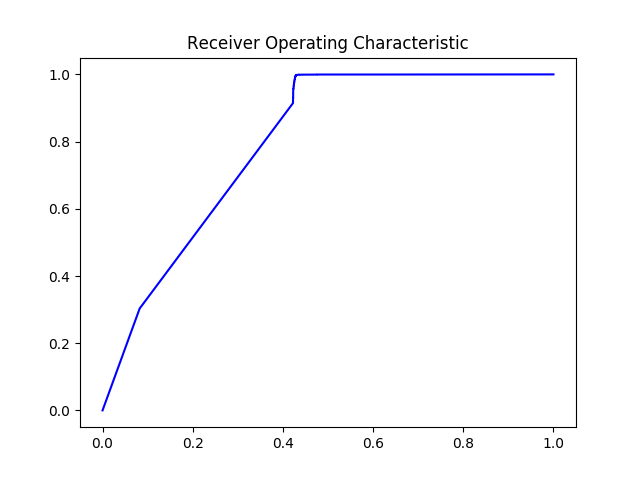

Source data for this figure (header and first rows):
#thresholds	tpr	fpr
2.0	0.0	0.0
1.0	0.3032	0.0823
1	0.914	0.4223
0.9999	0.9143	0.4223
0.9999	0.9145	0.4223
0.9998	0.9154	0.4223
0.9997	0.9156	0.4223
0.9995	0.9166	0.4223
0.9994	0.9168	0.4223
0.9991	0.9198	0.4223
0.9991	0.9198	0.4226
0.9967	0.9303	0.4226
0.9967	0.9303	0.4227
0.9957	0.9328	0.4227
0.9956	0.9333	0.4227
0.9951	0.9353	0.4227
0.995	0.9358	0.4227
0.9949	0.9365	0.4227
0.9949	0.9365	0.4228
0.9942	0.9399	0.4228
0.9941	0.9406	0.4228
0.994	0.9408	0.4228
0.9916	0.9486	0.4228
0.9916	0.9491	0.4228
0.9915	0.9502	0.4228
0.9915	0.9502	0.4229
0.9878	0.9566	0.4229
0.9876	0.9566	0.4233
0.9876	0.9568	0.4233
0.9873	0.9573	0.4233
0.9866	0.958	0.4233
0.9862	0.958	0.4234
0.9859	0.9584	0.4234
0.9858	0.9584	0.4235
0.9852	0.9591	0.4235
0.9852	0.9591	0.4237
0.9849	0.9598	0.4237
0.9846	0.9598	0.4238
0.9824	0.9619	0.4238
0.9822	0.9623	0.4238
0.9822	0.963	0.4238
0.9817	0.9637	0.4238
0.9816	0.9637	0.4239
0.9808	0.9642	0.4239
0.9808	0.9646	0.4239
0.9804	0.9649	0.4239
0.9801	0.9649	0.424
0.9755	0.9681	0.424
0.9754	0.9681	0.4241
0.9714	0.9704	0.4241
0.9713	0.9704	0.4242
0.9712	0.9706	0.4242
0.9701	0.9706	0.4244
0.9687	0.9713	0.4244
0.9682	0.9713	0.4245
0.9672	0.9717	0.4245
0.9666	0.9717	0.4246
0.9659	0.9722	0.4246
0.9658	0.9722	0.4247
0.9633	0.9729	0.4247
... 612 more rows
